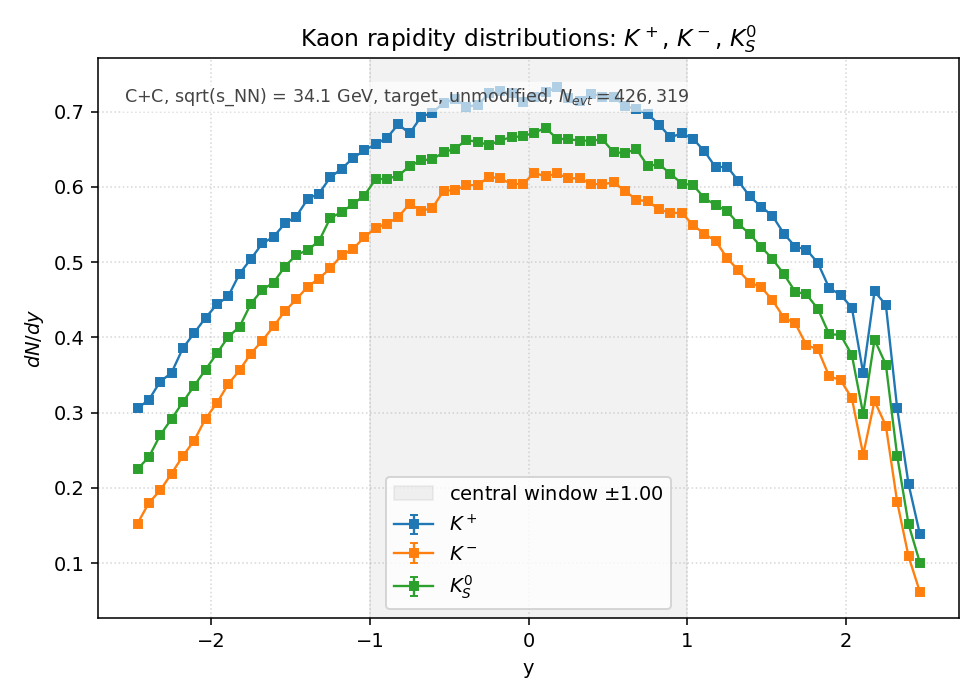

Source data for this figure (header and first rows):
species, y_lo, y_hi, y_center, counts, value, error
Kplus, -2.5, -2.429, -2.464, 9.307000e+03, 3.056350e-01, 3.168095e-03
Kplus, -2.429, -2.357, -2.393, 9.656000e+03, 3.170959e-01, 3.226948e-03
Kplus, -2.357, -2.286, -2.321, 1.039000e+04, 3.411999e-01, 3.347350e-03
Kplus, -2.286, -2.214, -2.25, 1.075000e+04, 3.530220e-01, 3.404847e-03
Kplus, -2.214, -2.143, -2.179, 1.174400e+04, 3.856643e-01, 3.558782e-03
Kplus, -2.143, -2.071, -2.107, 1.235500e+04, 4.057290e-01, 3.650184e-03
Kplus, -2.071, -2, -2.036, 1.297500e+04, 4.260894e-01, 3.740650e-03
Kplus, -2, -1.929, -1.964, 1.351300e+04, 4.437569e-01, 3.817414e-03
Kplus, -1.929, -1.857, -1.893, 1.384200e+04, 4.545610e-01, 3.863605e-03
Kplus, -1.857, -1.786, -1.821, 1.475600e+04, 4.845761e-01, 3.989125e-03
Kplus, -1.786, -1.714, -1.75, 1.535400e+04, 5.042140e-01, 4.069154e-03
Kplus, -1.714, -1.643, -1.679, 1.598200e+04, 5.248370e-01, 4.151537e-03
Kplus, -1.643, -1.571, -1.607, 1.624900e+04, 5.336051e-01, 4.186072e-03
Kplus, -1.571, -1.5, -1.536, 1.679000e+04, 5.513712e-01, 4.255187e-03
Kplus, -1.5, -1.429, -1.464, 1.707000e+04, 5.605661e-01, 4.290522e-03
Kplus, -1.429, -1.357, -1.393, 1.777400e+04, 5.836850e-01, 4.378103e-03
Kplus, -1.357, -1.286, -1.321, 1.800200e+04, 5.911723e-01, 4.406094e-03
Kplus, -1.286, -1.214, -1.25, 1.865300e+04, 6.125507e-01, 4.485054e-03
Kplus, -1.214, -1.143, -1.179, 1.900400e+04, 6.240773e-01, 4.527056e-03
Kplus, -1.143, -1.071, -1.107, 1.943300e+04, 6.381653e-01, 4.577868e-03
Kplus, -1.071, -1, -1.036, 1.974600e+04, 6.484440e-01, 4.614588e-03
Kplus, -1, -0.9286, -0.9643, 2.000000e+04, 6.567852e-01, 4.644173e-03
Kplus, -0.9286, -0.8571, -0.8929, 2.025500e+04, 6.651592e-01, 4.673685e-03
Kplus, -0.8571, -0.7857, -0.8214, 2.080300e+04, 6.831551e-01, 4.736487e-03
Kplus, -0.7857, -0.7143, -0.7500, 2.043100e+04, 6.709389e-01, 4.693947e-03
Kplus, -0.7143, -0.6429, -0.6786, 2.110400e+04, 6.930397e-01, 4.770630e-03
Kplus, -0.6429, -0.5714, -0.6071, 2.127200e+04, 6.985567e-01, 4.789581e-03
Kplus, -0.5714, -0.5000, -0.5357, 2.166600e+04, 7.114954e-01, 4.833734e-03
Kplus, -0.5000, -0.4286, -0.4643, 2.183000e+04, 7.168810e-01, 4.851994e-03
Kplus, -0.4286, -0.3571, -0.3929, 2.152100e+04, 7.067337e-01, 4.817532e-03
Kplus, -0.3571, -0.2857, -0.3214, 2.157800e+04, 7.086055e-01, 4.823907e-03
Kplus, -0.2857, -0.2143, -0.2500, 2.205500e+04, 7.242699e-01, 4.876934e-03
Kplus, -0.2143, -0.1429, -0.1786, 2.214100e+04, 7.270940e-01, 4.886433e-03
Kplus, -0.1429, -0.0714, -0.1071, 2.206200e+04, 7.244997e-01, 4.877708e-03
Kplus, -0.0714, 0.0000, -0.0357, 2.170600e+04, 7.128090e-01, 4.838194e-03
Kplus, 0.0000, 0.0714, 0.0357, 2.189900e+04, 7.191469e-01, 4.859656e-03
Kplus, 0.0714, 0.1429, 0.1071, 2.209500e+04, 7.255834e-01, 4.881355e-03
Kplus, 0.1429, 0.2143, 0.1786, 2.230400e+04, 7.324468e-01, 4.904387e-03
Kplus, 0.2143, 0.2857, 0.2500, 2.184600e+04, 7.174064e-01, 4.853771e-03
Kplus, 0.2857, 0.3571, 0.3214, 2.172500e+04, 7.134329e-01, 4.840311e-03
Kplus, 0.3571, 0.4286, 0.3929, 2.204700e+04, 7.240071e-01, 4.876049e-03
Kplus, 0.4286, 0.5000, 0.4643, 2.192000e+04, 7.198366e-01, 4.861985e-03
Kplus, 0.5000, 0.5714, 0.5357, 2.189300e+04, 7.189499e-01, 4.858990e-03
Kplus, 0.5714, 0.6429, 0.6071, 2.155100e+04, 7.077189e-01, 4.820888e-03
Kplus, 0.6429, 0.7143, 0.6786, 2.141000e+04, 7.030885e-01, 4.805092e-03
Kplus, 0.7143, 0.7857, 0.7500, 2.121900e+04, 6.968162e-01, 4.783610e-03
Kplus, 0.7857, 0.8571, 0.8214, 2.078900e+04, 6.826954e-01, 4.734893e-03
Kplus, 0.8571, 0.9286, 0.8929, 2.027100e+04, 6.656846e-01, 4.675531e-03
Kplus, 0.9286, 1, 0.9643, 2.043800e+04, 6.711688e-01, 4.694751e-03
Kplus, 1, 1.071, 1.036, 2.021400e+04, 6.638128e-01, 4.668953e-03
Kplus, 1.071, 1.143, 1.107, 1.971100e+04, 6.472946e-01, 4.610496e-03
Kplus, 1.143, 1.214, 1.179, 1.905500e+04, 6.257521e-01, 4.533126e-03
Kplus, 1.214, 1.286, 1.25, 1.909400e+04, 6.270328e-01, 4.537763e-03
Kplus, 1.286, 1.357, 1.321, 1.850300e+04, 6.076248e-01, 4.466984e-03
Kplus, 1.357, 1.429, 1.393, 1.788100e+04, 5.871988e-01, 4.391261e-03
Kplus, 1.429, 1.5, 1.464, 1.747100e+04, 5.737347e-01, 4.340625e-03
Kplus, 1.5, 1.571, 1.536, 1.709700e+04, 5.614528e-01, 4.293914e-03
Kplus, 1.571, 1.643, 1.607, 1.638100e+04, 5.379399e-01, 4.203040e-03
Kplus, 1.643, 1.714, 1.679, 1.585400e+04, 5.206336e-01, 4.134879e-03
Kplus, 1.714, 1.786, 1.75, 1.573200e+04, 5.166272e-01, 4.118939e-03
... 150 more rows
